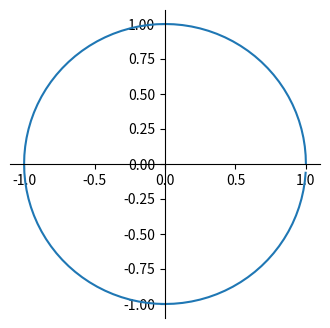

Reproduce this figure in Python.
import numpy as np
import matplotlib.pyplot as plt

#plt.style.use('mystyle')
# set the size of canvas
fig=plt.figure(figsize=(4,4))
ax=fig.add_subplot(111)

ax.spines['top'].set_color('none')
ax.spines['right'].set_color('none')

ax.xaxis.set_ticks_position('bottom')
ax.spines['bottom'].set_position(('data',0))
ax.yaxis.set_ticks_position('left')
ax.spines['left'].set_position(('data',0))

theta=np.arange(0,2*np.pi,2*np.pi/100)
x=np.cos(theta)
y=np.sin(theta)
ax.plot(x,y)
plt.show()
